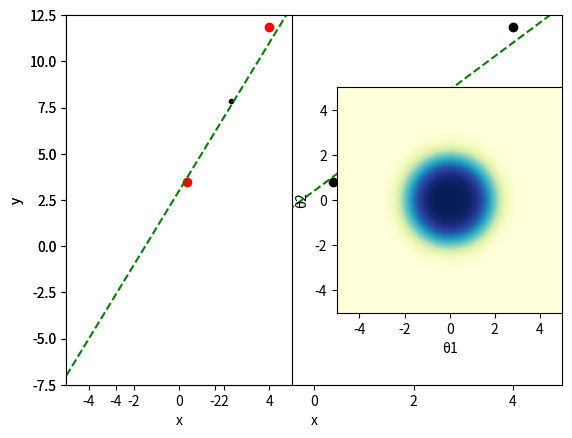
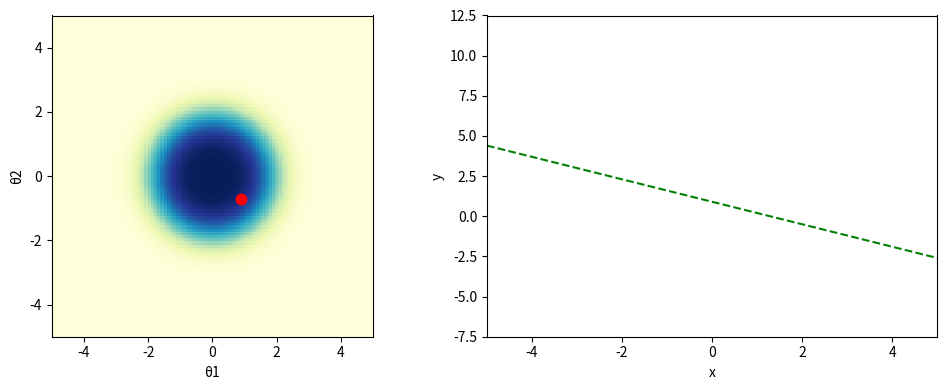

These charts were generated, in order, by the following Python code: (Note: this script raises an exception after producing the figures.)
#-------------------------------------------------------------------------------
# Name:        Toy Bayesian Inference for linear regression

##########
# Main
##########

# Purpose:     
#              1. for education and practice
#              2. ...
#              Main method is ...
#
# Modifications ~~:
#              1.
#
# Author:      Jiong Wang
#
# Created:     10/03/2020
# Copyright:   (c) JonWang 2020
# Licence:     <your licence>
#-------------------------------------------------------------------------------

import numpy as np
import pylab as pl
import matplotlib.pyplot as plt

from pylab import meshgrid,cm,imshow,contour,clabel,colorbar,axis,title,show
from mpl_toolkits.mplot3d import Axes3D
from matplotlib import cm
from matplotlib.ticker import LinearLocator, FormatStrFormatter
from matplotlib.animation import FuncAnimation

#####################################################
# 01 Functions for prior, likelihood, and visualization
#####################################################

# Prior function for a simple linear model with only a interception and a slope
def pri(theta1,theta2):
    sigma = 3  # Standard deviation of the Gaussian prior
    func = (1/np.sqrt(6.28*sigma**2))*np.exp((theta1**2 + theta2**2)**2/(-2*sigma**2))
    return func

# Likelihood function for one observation
# For multiple observations only needs to multiply this function
def likeli(theta1,theta2,obs_y,obs_x):  # It is a function of theta with known observations
    sigma = 1  # Standard deviation of the Gaussian likelihood
    func = (1/np.sqrt(6.28*sigma**2))*np.exp((obs_y-theta1-theta2*obs_x)**2/(-2*sigma**2))
    return func

# True linear model
def linearF(x):  # A very simple univariate linear model
    func = 3 + 2*x  # f(x) = 3 + 2*x
    return func

# Function for visualizing observations and likelihood
def plotLikelihood(obs_x, obs_y, k, likelihood):
    # Observations
    plt.subplot(1,2,1)
    plt.plot(obs_x,obs_y,'k.',obs_x[:k+1],obs_y[:k+1],'ro')
    plt.plot(true_x,true_y,'g--')
    plt.xlim([-5.,5.])
    plt.ylim([-7.5,12.5])
    plt.xlabel('x')
    plt.ylabel('y')
    # Likelihood
    plt.subplot(1,2,2)
    plt.imshow(likelihood,cmap='YlOrRd',extent=[-5,5,-5,5])
    plt.xlabel('θ1')
    plt.ylabel('θ2')
    
# Function for visualizing prior and random draw from the prior
def plotPriorDraw(T1, T2, prior, true_x):
    T = np.hstack((T1.reshape(-1,1),T2.reshape(-1,1)))  # Columns of theta tuple
    p = prior.reshape(-1,)  # Prior as the probability to draw 
    thetaInd = np.random.choice(np.arange(len(T)), None, p=p/np.sum(p))
    # Observations
    fig, (ax1, ax2) = plt.subplots(1, 2, figsize=(10,4))
    ax1.imshow(prior,cmap='YlGnBu',extent=[-5,5,-5,5])
    point, = ax1.plot(T[thetaInd][0], T[thetaInd][1], 'r.', markersize=15)
    ax1.set_xlabel('θ1')
    ax1.set_ylabel('θ2')
    # Likelihood
    line, = ax2.plot(true_x, T[thetaInd][0]+T[thetaInd][1]*true_x,'g--')
    ax2.set_xlim([-5.,5.])
    ax2.set_ylim([-7.5,12.5])
    ax2.set_xlabel('x')
    ax2.set_ylabel('y')
    plt.tight_layout()
    
    def update(i):
        thetaInd = np.random.choice(np.arange(len(T)), None, p=p/np.sum(p))
        point.set_data(T[thetaInd][0], T[thetaInd][1])
        line.set_ydata(T[thetaInd][0]+T[thetaInd][1]*true_x)
    
    ani = FuncAnimation(fig, update, frames=np.arange(0, 100), interval=100)
    ani.save('2_priorDraw.gif', dpi=500, writer='imagemagick')
    
    
#####################################################
# 02 True model and noisy observations
#####################################################

# Ground truth and noisy observations
obs_x = np.random.rand(3)[:,None]; obs_x = obs_x*8-4  # Draw 3 noisy observations in [-4,4]
obs_y = linearF(obs_x) + np.random.randn(len(obs_x),1)*1.0

true_x = np.arange(-5.0,5.1,0.1)  # Ground truth data showing the linear function
true_y = linearF(true_x)

# Visualize ground truth data and noisy observation
plt.plot(obs_x,obs_y,'ko',true_x,true_y,'g--')
plt.legend(['observed','true'], loc=0)
plt.xlim([-5.,5.])
plt.ylim([-7.5,12.5])
plt.xlabel('x')
plt.ylabel('y')


#####################################################
# 03 Likelihood and prior for theta_1 and theta_2
#####################################################

# Define theta space for visualizing likelihood and prior
theta1 = np.arange(-5.0,5.1,0.1)
theta2 = np.arange(-5.0,5.1,0.1)
theta2 = theta2[::-1]  # minimum value from lowerleft corner
T1,T2 = meshgrid(theta1, theta2) # grid of point

# Loop over number of observations
likelihood = 1
for k in range(2):  #(len(obs_y)):
    prior = pri(T1,T2) 
    likelihood *= likeli(T1, T2, obs_y[k], obs_x[k]) # evaluation of the function on the grid
    posterior = prior*likelihood
    

#####################################################
# 04 Visualization
#####################################################

# Visualization in 2D
# Likelihood
plotLikelihood(obs_x, obs_y, k, likelihood)
# Prior
plt.imshow(prior,cmap='YlGnBu',extent=[-5,5,-5,5])
# Animation of prior draw
plotPriorDraw(T1, T2, prior, true_x)
#im = imshow(posterior,cmap='YlOrRd') # drawing the function
#colorbar(im) # adding the colobar on the right
#show()


# Plot 3D
fig = plt.figure()
ax = fig.gca(projection='3d')
surf = ax.plot_surface(T1, T2, posterior, rstride=1, cstride=1, 
                      cmap='coolwarm',linewidth=0, antialiased=False)
ax.zaxis.set_major_locator(LinearLocator(10))
ax.zaxis.set_major_formatter(FormatStrFormatter('%.02f'))
fig.colorbar(surf, shrink=0.5, aspect=5)
plt.show()

